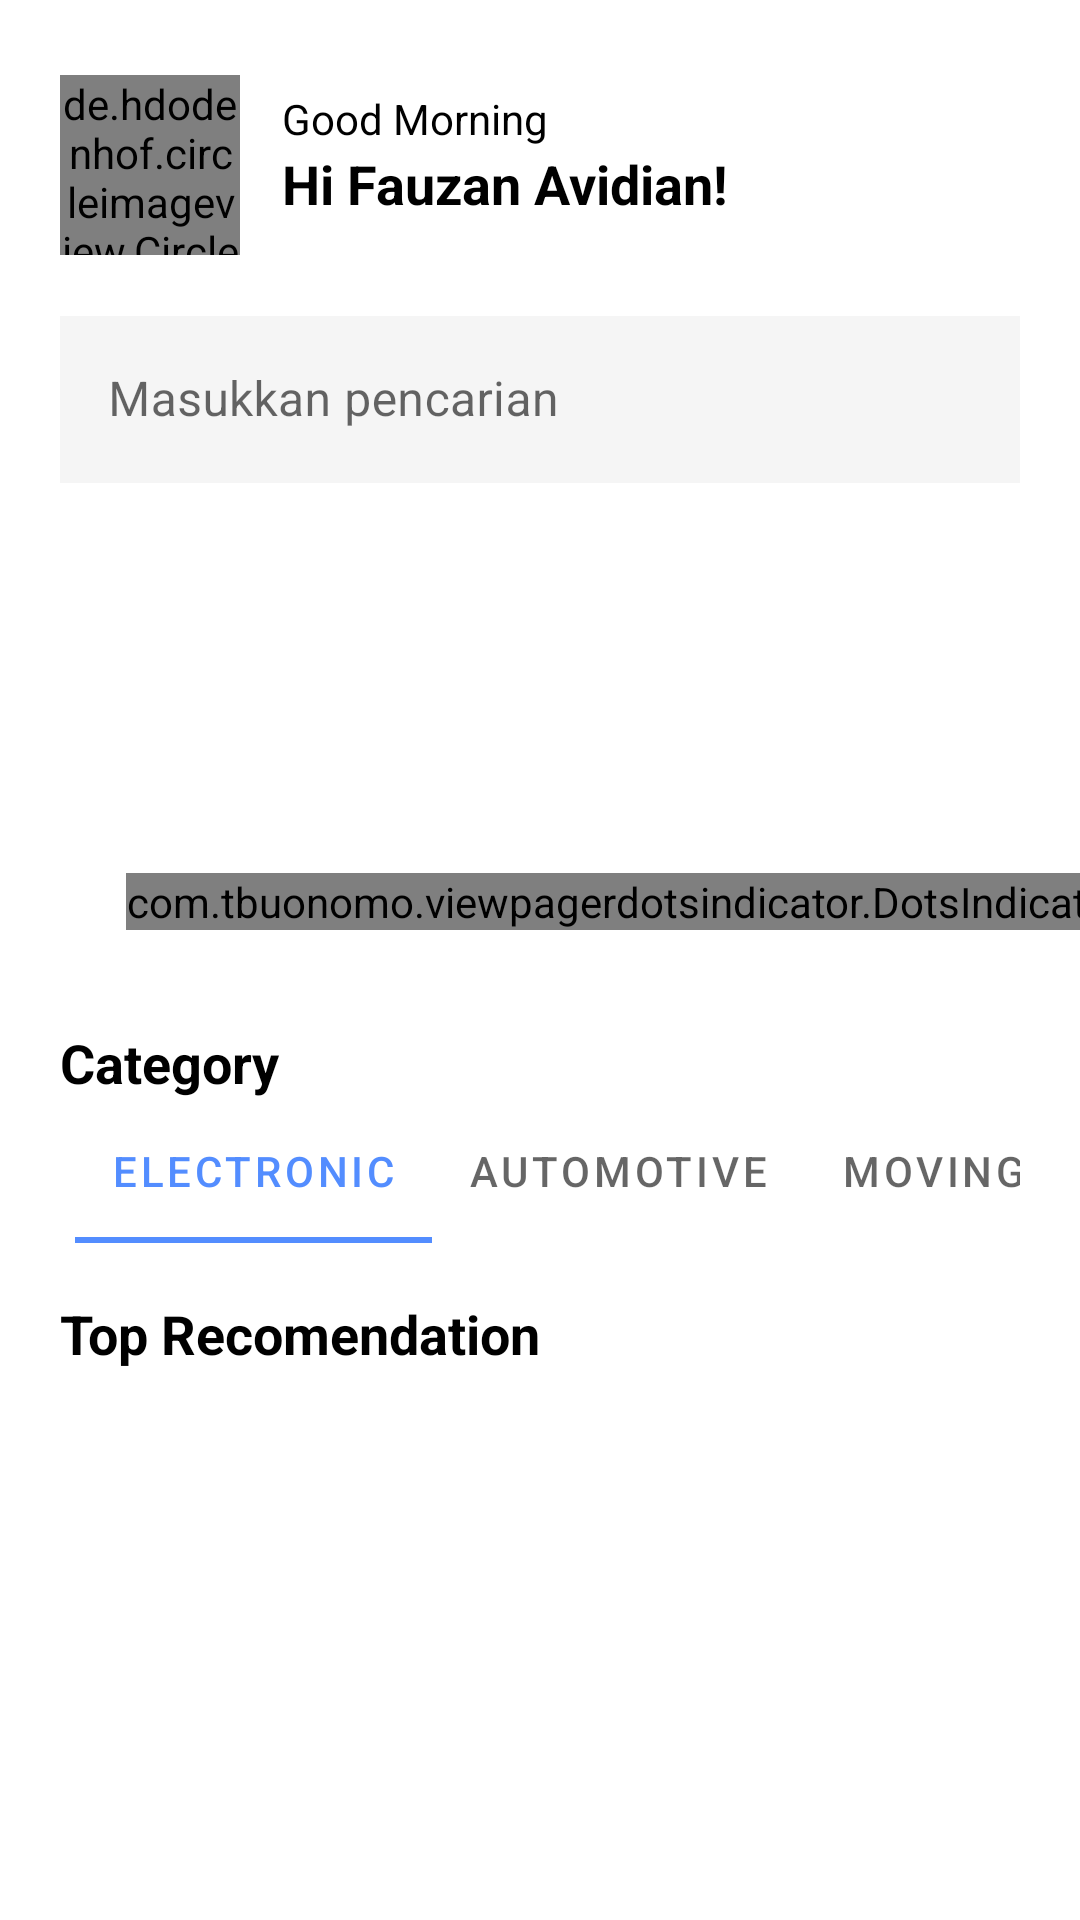

Reconstruct the res/layout file that produces this screen, plus the resources it refers to.
<!-- AndroidManifest.xml: application theme Theme.Servicein -->
<!-- res/layout/fragment_home_screen.xml -->
<?xml version="1.0" encoding="utf-8"?>
<ScrollView xmlns:android="http://schemas.android.com/apk/res/android"
    xmlns:tools="http://schemas.android.com/tools"
    android:layout_width="match_parent"
    android:layout_height="match_parent"
    xmlns:app="http://schemas.android.com/apk/res-auto"
    android:fillViewport="true"
    tools:context=".HomeActivity"
    tools:ignore="SpeakableTextPresentCheck">

    <androidx.constraintlayout.widget.ConstraintLayout
        android:layout_width="match_parent"
        android:layout_height="match_parent">

        <de.hdodenhof.circleimageview.CircleImageView
            android:id="@+id/home_profile_picture"
            android:layout_width="60dp"
            android:layout_height="60dp"
            android:layout_marginTop="25dp"
            android:src="@drawable/profile_picture"
            app:layout_constraintStart_toStartOf="@+id/textInputLayout6"
            app:layout_constraintTop_toTopOf="parent" />

        <TextView
            android:id="@+id/home_greeting"
            android:layout_width="wrap_content"
            android:layout_height="wrap_content"
            android:layout_marginStart="14dp"
            android:layout_marginTop="5dp"
            android:text="Good Morning"
            android:textSize="14sp"
            app:layout_constraintStart_toEndOf="@id/home_profile_picture"
            app:layout_constraintTop_toTopOf="@+id/home_profile_picture" />
        <TextView
            android:id="@+id/home_profile_name"
            android:layout_width="wrap_content"
            android:layout_height="wrap_content"
            app:layout_constraintTop_toBottomOf="@id/home_greeting"
            app:layout_constraintStart_toStartOf="@id/home_greeting"
            android:textSize="18sp"
            android:textStyle="bold"
            android:text="Hi Fauzan Avidian!"
            android:textFontWeight="700"/>

        <com.google.android.material.textfield.TextInputLayout
            android:id="@+id/textInputLayout6"
            style="@style/Widget.MaterialComponents.TextInputLayout.OutlinedBox"
            android:layout_width="0dp"
            android:layout_height="wrap_content"
            android:layout_marginStart="20dp"
            android:layout_marginTop="15dp"
            android:layout_marginEnd="20dp"
            app:boxCornerRadiusBottomEnd="8dp"
            app:boxCornerRadiusBottomStart="8dp"
            app:boxCornerRadiusTopEnd="8dp"
            app:boxCornerRadiusTopStart="8dp"
            app:layout_constraintEnd_toEndOf="parent"
            app:layout_constraintStart_toStartOf="parent"
            app:layout_constraintTop_toBottomOf="@+id/home_profile_picture"
            app:startIconDrawable="@drawable/ic_baseline_search">

            <com.google.android.material.textfield.TextInputEditText
                android:layout_width="match_parent"
                android:layout_height="wrap_content"
                android:background="@color/light_grey4"
                android:hint="Masukkan pencarian"
                android:maxLines="1" />
        </com.google.android.material.textfield.TextInputLayout>

        <androidx.viewpager2.widget.ViewPager2
            android:id="@+id/home_banner_pager"
            android:layout_width="0dp"
            android:layout_height="151dp"
            android:layout_marginTop="15dp"
            android:scaleType="fitXY"
            app:layout_constraintEnd_toEndOf="parent"
            app:layout_constraintHorizontal_bias="1.0"
            app:layout_constraintStart_toStartOf="parent"
            app:layout_constraintTop_toBottomOf="@+id/textInputLayout6">

        </androidx.viewpager2.widget.ViewPager2>

        <com.tbuonomo.viewpagerdotsindicator.DotsIndicator
            android:id="@+id/home_banner_indicator"
            android:layout_width="wrap_content"
            android:layout_height="wrap_content"
            android:layout_marginStart="42dp"
            android:layout_marginTop="130dp"
            app:dotsColor="@color/black"
            app:dotsCornerRadius="8dp"
            app:dotsSize="6dp"
            app:dotsSpacing="2dp"
            app:layout_constraintStart_toStartOf="@+id/home_banner_pager"
            app:layout_constraintTop_toBottomOf="@+id/textInputLayout6"
            app:selectedDotColor="@color/white" />

        <com.google.android.material.tabs.TabLayout
            android:id="@+id/home_tabBar"
            android:layout_width="0dp"
            android:layout_height="wrap_content"
            android:layout_marginStart="25dp"
            app:layout_constraintEnd_toEndOf="@+id/textInputLayout6"
            app:layout_constraintHorizontal_bias="1.0"
            app:layout_constraintStart_toStartOf="parent"
            app:layout_constraintTop_toBottomOf="@+id/textView11"
            app:tabMode="scrollable">

            <com.google.android.material.tabs.TabItem
                android:layout_width="wrap_content"
                android:layout_height="wrap_content"
                android:text="Electronic" />

            <com.google.android.material.tabs.TabItem
                android:layout_width="wrap_content"
                android:layout_height="wrap_content"
                android:text="Automotive" />

            <com.google.android.material.tabs.TabItem
                android:layout_width="wrap_content"
                android:layout_height="wrap_content"
                android:text="Moving" />

            <com.google.android.material.tabs.TabItem
                android:layout_width="wrap_content"
                android:layout_height="wrap_content"
                android:text="Life" />
        </com.google.android.material.tabs.TabLayout>

        <TextView
            android:id="@+id/textView11"
            android:layout_width="wrap_content"
            android:layout_height="wrap_content"
            android:layout_marginTop="15dp"
            android:text="Category"
            android:textSize="18dp"
            android:textStyle="bold"
            app:layout_constraintStart_toStartOf="@+id/textInputLayout6"
            app:layout_constraintTop_toBottomOf="@+id/home_banner_pager" />

        <TextView
            android:id="@+id/textView13"
            android:layout_width="wrap_content"
            android:layout_height="wrap_content"
            android:layout_marginTop="18dp"
            android:text="Top Recomendation"
            app:layout_constraintStart_toStartOf="@+id/textView11"
            app:layout_constraintTop_toBottomOf="@+id/home_tabBar"
            android:textSize="18sp"
            android:textStyle="bold"/>

        <androidx.recyclerview.widget.RecyclerView
            android:id="@+id/home_recycler_recommendation"
            android:layout_width="0dp"
            android:layout_height="wrap_content"
            android:layout_marginTop="10dp"
            android:nestedScrollingEnabled="false"
            app:layout_constraintEnd_toEndOf="parent"
            app:layout_constraintStart_toStartOf="parent"
            app:layout_constraintTop_toBottomOf="@+id/textView13"
            tools:itemCount="5"
            tools:listitem="@layout/profile_card" />
    </androidx.constraintlayout.widget.ConstraintLayout>
</ScrollView>
<!-- res/layout/profile_card.xml (included above) -->
<?xml version="1.0" encoding="utf-8"?>
<androidx.constraintlayout.widget.ConstraintLayout xmlns:android="http://schemas.android.com/apk/res/android"
    xmlns:app="http://schemas.android.com/apk/res-auto"
    xmlns:tools="http://schemas.android.com/tools"
    android:layout_width="match_parent"
    android:layout_height="wrap_content"
    android:layout_marginTop="12dp">

    <androidx.cardview.widget.CardView
        android:id="@+id/layout_profile_card"
        android:layout_width="0dp"
        android:layout_height="109dp"
        android:layout_marginStart="20dp"
        android:layout_marginEnd="20dp"
        android:clickable="true"
        android:focusable="true"
        android:foreground="?android:attr/selectableItemBackground"
        app:cardBackgroundColor="@color/light_grey4"
        app:cardCornerRadius="8dp"
        app:layout_constraintEnd_toEndOf="parent"
        app:layout_constraintStart_toStartOf="parent"
        app:layout_constraintTop_toTopOf="parent">

        <androidx.constraintlayout.widget.ConstraintLayout
            android:layout_width="match_parent"
            android:layout_height="match_parent">

            <ImageView
                android:id="@+id/layout_profile_picture"
                android:layout_width="wrap_content"
                android:layout_height="wrap_content"
                android:layout_marginStart="13dp"
                android:layout_marginTop="9dp"
                android:layout_marginBottom="9dp"
                app:layout_constraintBottom_toBottomOf="parent"
                app:layout_constraintStart_toStartOf="parent"
                app:layout_constraintTop_toTopOf="parent"
                app:srcCompat="@drawable/profile_pict4" />

            <TextView
                android:id="@+id/layout_profile_name"
                android:layout_width="wrap_content"
                android:layout_height="wrap_content"
                android:layout_marginStart="31dp"
                android:layout_marginTop="9dp"
                android:text="Anton Sadikin"
                android:textSize="16sp"
                android:textStyle="bold"
                app:layout_constraintStart_toEndOf="@+id/layout_profile_picture"
                app:layout_constraintTop_toTopOf="@+id/layout_profile_picture" />

            <TextView
                android:id="@+id/layout_profle_job"
                android:layout_width="wrap_content"
                android:layout_height="wrap_content"
                android:text="Ahli servis AC"
                android:textSize="12sp"
                app:layout_constraintStart_toStartOf="@+id/layout_profile_name"
                app:layout_constraintTop_toBottomOf="@+id/layout_profile_name" />

            <ImageView
                android:id="@+id/imageView4"
                android:layout_width="12dp"
                android:layout_height="12dp"
                android:layout_marginTop="5dp"
                app:layout_constraintBottom_toBottomOf="@+id/layout_profile_rating"
                app:layout_constraintStart_toStartOf="@+id/layout_profle_job"
                app:layout_constraintTop_toBottomOf="@+id/layout_profle_job"
                app:srcCompat="@drawable/ic_baseline_star_24"
                app:tint="@color/yellow_star" />

            <TextView
                android:id="@+id/layout_profile_rating"
                android:layout_width="wrap_content"
                android:layout_height="wrap_content"
                android:layout_marginStart="4dp"
                android:layout_marginTop="8dp"
                android:text="4.5"
                android:textAlignment="center"
                android:textSize="12sp"
                app:layout_constraintStart_toEndOf="@+id/imageView4"
                app:layout_constraintTop_toBottomOf="@+id/layout_profle_job" />

            <ImageView
                android:id="@+id/imageView5"
                android:layout_width="wrap_content"
                android:layout_height="wrap_content"
                android:layout_marginStart="10dp"
                app:layout_constraintBottom_toBottomOf="@+id/layout_profle_job"
                app:layout_constraintStart_toEndOf="@+id/layout_profle_job"
                app:layout_constraintTop_toTopOf="@+id/layout_profle_job"
                app:srcCompat="@drawable/ic_dot" />

            <TextView
                android:id="@+id/layout_profile_distance"
                android:layout_width="wrap_content"
                android:layout_height="wrap_content"
                android:layout_marginStart="10dp"
                android:text="3.5"
                android:textSize="12sp"
                app:layout_constraintBottom_toBottomOf="@+id/layout_profle_job"
                app:layout_constraintStart_toEndOf="@+id/imageView5"
                app:layout_constraintTop_toTopOf="@+id/layout_profle_job" />

            <TextView
                android:id="@+id/textView14"
                android:layout_width="wrap_content"
                android:layout_height="0dp"
                android:layout_marginStart="1dp"
                android:text="Km"
                android:textSize="12sp"
                app:layout_constraintBottom_toBottomOf="@+id/layout_profile_distance"
                app:layout_constraintStart_toEndOf="@+id/layout_profile_distance"
                app:layout_constraintTop_toTopOf="@+id/layout_profile_distance" />
        </androidx.constraintlayout.widget.ConstraintLayout>

    </androidx.cardview.widget.CardView>
</androidx.constraintlayout.widget.ConstraintLayout>
<!-- resources referenced by this layout -->
<resources>
  <color name="black">#FF000000</color>
  <color name="light_grey4">#F5F5F5</color>
  <color name="white">#FFFFFFFF</color>
  <color name="yellow_star">#FAC218</color>
  <!-- drawable ic_dot (drawable) -->
  <vector xmlns:android="http://schemas.android.com/apk/res/android"
      android:width="3dp"
      android:height="3dp"
      android:viewportWidth="3"
      android:viewportHeight="3">
    <path
        android:pathData="M1.5,1.5m-1.5,0a1.5,1.5 0,1 1,3 0a1.5,1.5 0,1 1,-3 0"
        android:fillColor="#666666"/>
  </vector>
  <!-- drawable profile_picture: png bitmap (drawable-v24, 4497 bytes) -->
  <style name="Theme.Servicein" parent="Theme.MaterialComponents.DayNight.NoActionBar">
          
          <item name="colorPrimary">@color/primary_blue</item>
          <item name="colorPrimaryVariant">@color/purple_700</item>
          <item name="colorOnPrimary">@color/white</item>
          
          <item name="colorSecondary">@color/dark_blue</item>
          <item name="colorSecondaryVariant">@color/teal_700</item>
          <item name="colorOnSecondary">@android:color/black</item>
          
          <item name="android:statusBarColor" tools:targetApi="l">@color/white</item>
          <item name="android:windowLightStatusBar">true</item>
          
          <item name="fontFamily">@font/poppins</item>
          <item name="android:textColor">@color/black</item>
      </style>
  <color name="primary_blue">#538DFF</color>
  <color name="purple_700">#FF3700B3</color>
  <color name="dark_blue">#1D4492</color>
  <color name="teal_700">#FF018786</color>
</resources>
